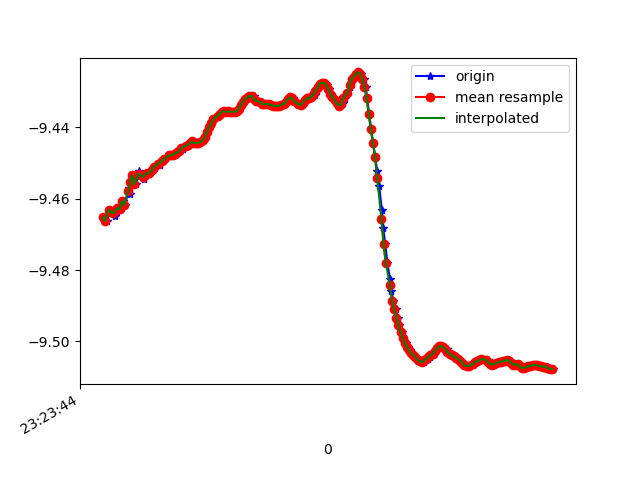

The file beside this chart, header and first rows:
1618183424915, 879087883409887, -9.465241, -2.5287743, 0.23349279
1618183424938, 879087902640657, -9.466, -2.522, 0.2678
1618183424967, 879087921871427, -9.463, -2.541, 0.1904
1618183424997, 879087941102197, -9.464, -2.534, 0.2354
1618183425000, 879087960454086, -9.463, -2.543, 0.1475
1618183425015, 879087979684856, -9.465, -2.539, 0.08683
1618183425033, 879087998915626, -9.463, -2.545, 0.09977
1618183425045, 879088018146396, -9.463, -2.545, 0.1513
1618183425077, 879088037377166, -9.463, -2.548, 0.04421
1618183425090, 879088056607936, -9.461, -2.551, 0.1747
1618183425111, 879088075838706, -9.462, -2.552, 0.03467
1618183425149, 879088095069476, -9.457, -2.561, 0.2183
1618183425154, 879088114300246, -9.459, -2.559, 0.165
1618183425179, 879088133531016, -9.455, -2.573, 0.1338
1618183425183, 879088152761786, -9.453, -2.573, 0.226
1618183425218, 879088171992556, -9.456, -2.573, 0.07575
1618183425243, 879088191223326, -9.452, -2.576, 0.2408
1618183425246, 879088210454096, -9.454, -2.576, 0.1785
1618183425287, 879088229684866, -9.455, -2.576, 0.1351
1618183425290, 879088248915636, -9.453, -2.577, 0.1844
1618183425306, 879088268146406, -9.453, -2.578, 0.1713
1618183425329, 879088287377176, -9.453, -2.58, 0.1638
1618183425344, 879088306607946, -9.453, -2.581, 0.1597
1618183425361, 879088325838716, -9.452, -2.583, 0.1573
1618183425391, 879088345069486, -9.451, -2.586, 0.1543
1618183425394, 879088364300256, -9.451, -2.588, 0.1481
1618183425436, 879088383531026, -9.451, -2.59, 0.1439
1618183425438, 879088402761796, -9.45, -2.592, 0.1403
1618183425466, 879088421992566, -9.449, -2.594, 0.138
1618183425484, 879088441223336, -9.449, -2.596, 0.135
1618183425494, 879088460454106, -9.449, -2.597, 0.1322
1618183425526, 879088479684876, -9.448, -2.599, 0.1315
1618183425538, 879088498915646, -9.448, -2.601, 0.1299
1618183425543, 879088518146416, -9.448, -2.601, 0.1273
1618183425578, 879088537377186, -9.448, -2.601, 0.1272
1618183425592, 879088556607956, -9.447, -2.602, 0.1267
1618183425607, 879088575838726, -9.447, -2.603, 0.1261
1618183425626, 879088595069496, -9.447, -2.605, 0.1245
1618183425654, 879088614300266, -9.446, -2.607, 0.1219
1618183425657, 879088633531036, -9.446, -2.609, 0.122
1618183425681, 879088652761806, -9.445, -2.61, 0.1221
1618183425704, 879088671992576, -9.445, -2.611, 0.1207
1618183425720, 879088691223346, -9.445, -2.613, 0.1196
1618183425735, 879088710454116, -9.444, -2.614, 0.1199
1618183425754, 879088729684886, -9.444, -2.615, 0.1185
1618183425776, 879088748915656, -9.444, -2.613, 0.1165
1618183425792, 879088768146426, -9.444, -2.614, 0.1127
1618183425810, 879088787377196, -9.444, -2.614, 0.1097
1618183425825, 879088806607966, -9.444, -2.615, 0.1076
1618183425845, 879088825838736, -9.444, -2.617, 0.1056
1618183425864, 879088845069506, -9.443, -2.62, 0.1036
1618183425883, 879088864300276, -9.441, -2.625, 0.1026
1618183425905, 879088883531046, -9.44, -2.63, 0.1026
1618183425922, 879088902761816, -9.439, -2.634, 0.1027
1618183425940, 879088921992586, -9.438, -2.637, 0.1014
1618183425959, 879088941223356, -9.437, -2.639, 0.09932
1618183425982, 879088960454126, -9.437, -2.642, 0.09761
1618183426007, 879088979684896, -9.436, -2.644, 0.09632
1618183426034, 879088998915666, -9.436, -2.646, 0.09584
1618183426053, 879089018146436, -9.436, -2.646, 0.09387
1618183426063, 879089037377206, -9.436, -2.646, 0.09219
... 160 more rows
